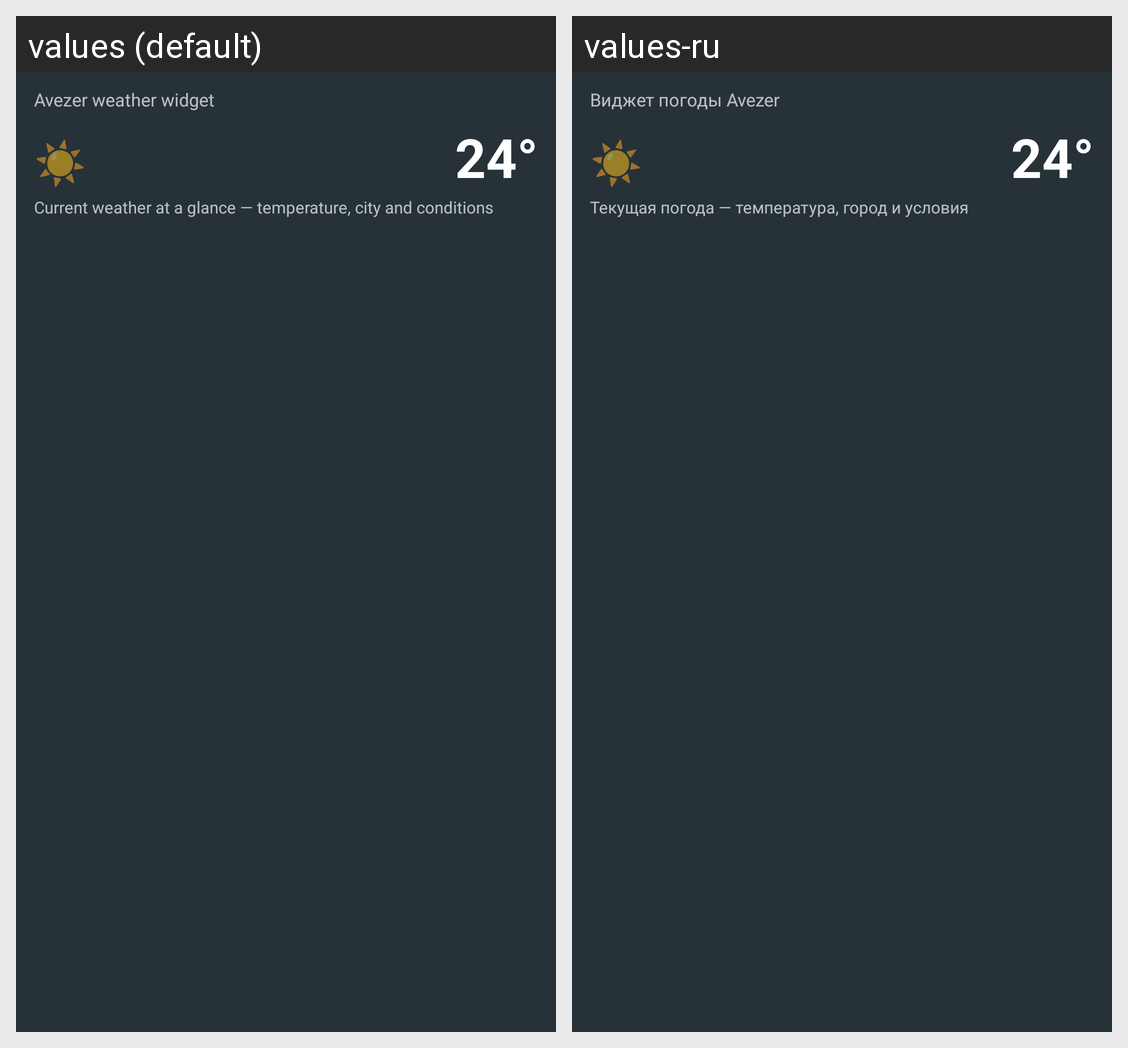

The same Android screen rendered under two of its app's locales, left to right. List the strings drawn on it with the default value and each locale's translation.
Android screen res/layout/widget_preview.xml rendered under 2 locales, left to right: values (default), values-ru. Device: Nexus 5 (rendered at 1080×1920; each locale shown at half size, 540×960, under a caption strip naming it); theme Theme.MaterialComponents.DayNight.NoActionBar.
Strings drawn on this screen, with the default value and each locale's value (text and hints the layout hard-codes, and strings that could not be matched under every locale, appear in the picture but are not listed):

widget_preview_text
  values: Avezer weather widget
  values-ru: Виджет погоды Avezer

widget_description
  values: Current weather at a glance — temperature, city and conditions
  values-ru: Текущая погода — температура, город и условия
